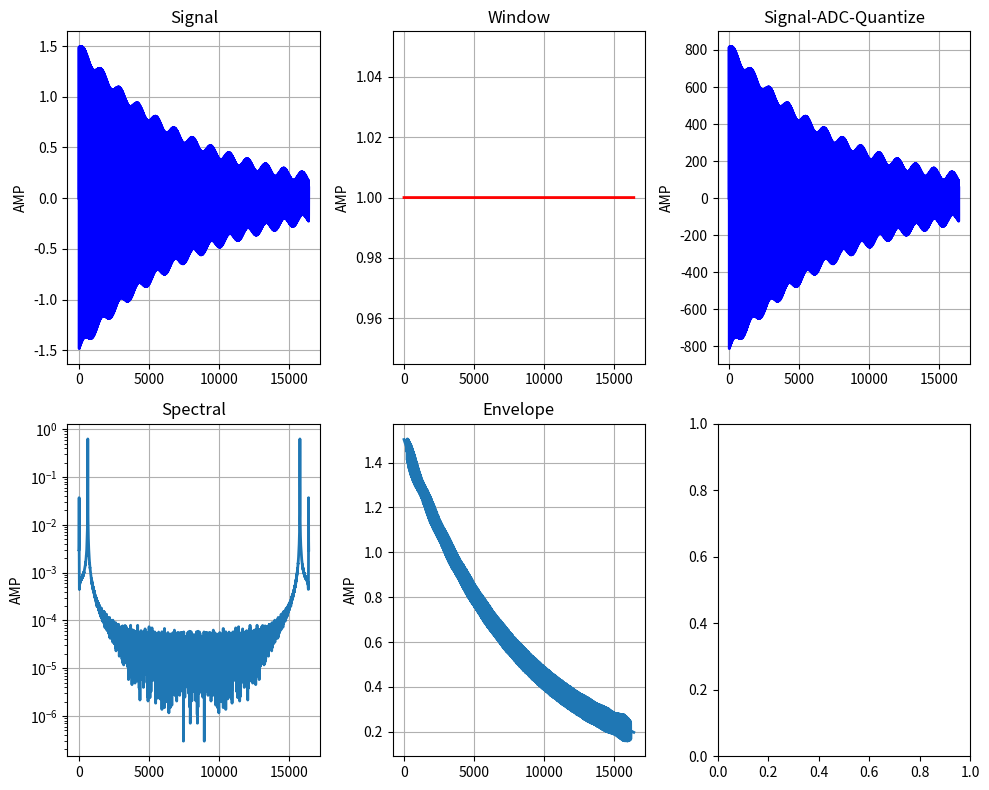

Here is the Python script that generated this plot:
######################################################################################
# Description: Vibrating Wire Measurement Algorithm Simulation

# Author: Yuechao Guo
# Copyright (c) 2024 Yuechao Guo. All Rights Reserved.
# This code is protected by copyright law and intellectual property rights.
# No part of this code may be reproduced, distributed, modified, or used in any form
# without the explicit written permission of the author, Yuechao Guo.

# Contact: [wesolost@163.com]
# Created: [2025-11-18]
# Last Modified: [2025-11-28]
# Version: [v1]
#####################################################################################
import sys
import numpy as np
import matplotlib.pyplot as plt
from scipy.fft import fft as npfft
from scipy.fft import ifft as npifft
from scipy.signal import find_peaks
from scipy.optimize import curve_fit
from enum import Enum, auto
from typing import Optional

### defination
class Window(Enum):
    RECT = auto()
    HANN = auto()
    HAMM = auto()
    BLACKMAN = auto()

class FFTTYPE(Enum):
    FFT = auto()
    IFFT = auto()
    
class HyperParamAndSignal:
    def __init__(
        self,
        freq_sample = 44100,
        n_sample = 4096,
        decay_rate = 2.0,
        white_noise_level = 0.1,
    ):
        self.fs = freq_sample
        self.n_sample = n_sample
        self.decay_rate = decay_rate
        self.white_noise_level = white_noise_level
        self.duration = float(self.n_sample / self.fs)
        
    def FS(self) -> int:
        return self.fs
    def N(self) -> int:
        return self.n_sample
    def DR(self) -> float:
        return self.decay_rate
    def WNL(self) -> float:
        return self.white_noise_level
    def DT(self) -> float:
        return self.duration
        
    def generate_signal(
        self, 
        A0 : float = 1.0, 
        freq : float = 10.0, 
        phase : float = 0,
        nA0 : float = 0.1, 
        nfreq : float = 0, 
        nphase : float = 0,
    ):
        tp =  np.linspace(0, self.duration, self.n_sample, endpoint=False)
        signal = A0 * np.exp(-self.decay_rate * tp) * np.sin(2 * np.pi * freq * tp + phase)
        if nfreq != 0:
            signal = signal + nA0 * np.sin(2 * np.pi * nfreq * tp + phase)
        if self.white_noise_level > 0.0:
            signal = signal + self.white_noise_level * np.random.randn(self.n_sample)
        return signal
    
    def adc_quantize(
        self,
        signal_analog : np.ndarray,
        v_ref : float = 5.0, 
        num_bits : int = 12, 
        quantization_type : str ='mid-tread',
    ):
        max_abs_val = np.max(np.abs(signal_analog))
        signal = signal_analog / max_abs_val
        
        q = v_ref / (2 ** num_bits)
        num_levels = 2 ** num_bits
        
        if quantization_type == 'mid-tread':
            digital_min = -num_levels // 2
            digital_max = num_levels // 2 - 1
        else:
            digital_min = -num_levels // 2 + 1
            digital_max = num_levels // 2
        
        signal_clipped = np.clip(signal, -v_ref/2, v_ref/2)
        signal_digital = np.round(signal_clipped / q)
        signal_digital = np.clip(signal_digital, digital_min, digital_max)
        signal_quantized_voltage = signal_digital * q
        # quantization_error = signal_clipped - signal_quantized_voltage
        return signal_quantized_voltage * max_abs_val, signal_digital
    
    def apply_window(
        self, 
        signal : np.ndarray,
        win_type : Window = Window.RECT,
    ):
        if win_type == Window.RECT:
            return signal, np.ones(self.n_sample)
        elif win_type == Window.HANN:
            hanning_window = np.hanning(self.n_sample)
            return signal * hanning_window, hanning_window
        elif win_type == Window.HAMM:
            hamming_window = np.hamming(self.n_sample)
            return signal * hamming_window, hamming_window
        elif win_type == Window.BLACKMAN:
            blackman_window = np.blackman(self.n_sample)
            return signal * blackman_window, blackman_window
        else:
            raise NotImplementedError("Not support window type")

def local_fft_api(
    n_sampe : int,
    real : np.ndarray,
    imag : Optional[np.ndarray] = None,
    FT : FFTTYPE = FFTTYPE.FFT,
    FIXP : int = 1024, # MCU has local fft core which only support 1024 point
):
    assert n_sampe % FIXP == 0, "not support this time"
    if n_sampe <= FIXP:
        if FT == FFTTYPE.FFT:
            if imag is None:
                return npfft(real, n_sampe)
            else:
                return npfft(real + 1j * imag, n_sampe)
        elif FT == FFTTYPE.IFFT:
            if imag is None:
                return npfft(real, n_sampe) / n_sampe
            else:
                return npfft(real - 1j * imag, n_sampe) / n_sampe
        else:
            raise NotImplementedError("not support fft type")

    if imag is None:
        imag = np.zeros(n_sampe)
    if len(real) < n_sampe:
        real = np.pad(real, (0, n_sampe - len(real)))
    if len(imag) < n_sampe:
        imag = np.pad(imag, (0, n_sampe - len(imag)))
    M = n_sampe // FIXP
                   
    if FT == FFTTYPE.FFT:
        x = real + 1j * imag
        amp_factor = 1.0
    elif FT == FFTTYPE.IFFT:
        x = real - 1j * imag
        amp_factor = n_sampe
    else:
        raise NotImplementedError("not support fft type")
    
    # col reshape
    x_2d = x.reshape(M, FIXP, order='F')
    stage1 = np.zeros((M, FIXP), dtype=complex)
    for i in range(M):
        stage1[i, :] = npfft(x_2d[i, :], FIXP)
    
    twiddle = np.exp(-2j * np.pi * np.outer(np.arange(M), np.arange(FIXP)) / n_sampe)
    # print(f"twiddle={twiddle}")
    stage2 = stage1 * twiddle
    
    X_2d = np.zeros((M, FIXP), dtype=complex)
    for j in range(FIXP):
        X_2d[:, j] = npfft(stage2[:, j], M)
    
    return X_2d.flatten() / amp_factor

def find_local_maxima_manual(
    n_sampe : int,
    fft_vec : np.ndarray,
    win_type : Window = Window.RECT,
    th_val : float = 0.0,
):
    maxima = []
    peaks = []
    for i in range(1, n_sampe // 2 - 1):
        if fft_vec[i] > fft_vec[i-1] and fft_vec[i] >= fft_vec[i+1] and fft_vec[i] > th_val:
            peaks.append(i)
            maxima.append(fft_vec[i])
    
    sorted_indices = np.argsort(peaks)
    sorted_peaks = np.array(peaks)[sorted_indices]
    sorted_values = np.array(maxima)[sorted_indices]
    
    merged_peaks = []
    merged_values = []
    current_cluster = [sorted_peaks[0]]
    current_values = [sorted_values[0]]
    max_distance = 8
    
    for i in range(1, len(sorted_peaks)):
        if sorted_peaks[i] - current_cluster[-1] <= max_distance:
            current_cluster.append(sorted_peaks[i])
            current_values.append(sorted_values[i])
        else:
            max_idx = np.argmax(current_values)
            merged_peaks.append(current_cluster[max_idx])
            merged_values.append(current_values[max_idx])
            
            current_cluster = [sorted_peaks[i]]
            current_values = [sorted_values[i]]
    
    if current_cluster:
        max_idx = np.argmax(current_values)
        merged_peaks.append(current_cluster[max_idx])
        merged_values.append(current_values[max_idx])
    
    # print(f"{merged_peaks}, {merged_values}")
    if len(merged_peaks) > 2:
        top_two_indices = np.argsort(merged_values)[-2:][::-1]
        top_two_merged_peaks = [merged_peaks[i] for i in top_two_indices]
        return top_two_merged_peaks
    return merged_peaks

def candan_delta_est(
    n_sampe : int,
    pos : int,
    fft_real : np.ndarray,
    fft_imag : np.ndarray,
):
    up_factor = fft_real[pos - 1] - fft_real[pos + 1] + (fft_imag[pos - 1] - fft_imag[pos + 1]) * 1j
    down_factor = 2 * fft_real[pos] - fft_real[pos - 1] - fft_real[pos + 1] \
                + (2 * fft_imag[pos] - fft_imag[pos - 1] - fft_imag[pos + 1]) * 1j
    delta = np.tan(np.pi / n_sampe) / (np.pi / n_sampe) * np.real(up_factor / down_factor)
    return delta

def freq_estimate(
    fs :int,
    n_sampe : int,
    pos : int,
    fft_real : np.ndarray,
    fft_imag : np.ndarray,
    osignal : np.ndarray,
    win_type : Window = Window.RECT,
):  
    pos = max(1, pos)
    pos = min(n_sampe / 2 - 1, pos)
    
    # direct freq findding
    direct_detect_freq = pos * (float(fs) / n_sampe)
    
    # candan freq detection
    delta = 0.0
    amp_val = 0.0
    if win_type == Window.RECT:
        delta = candan_delta_est(n_sampe, pos, fft_real, fft_imag)
        amp_val = np.sqrt(fft_real[pos]**2 + fft_imag[pos]**2) * (2.0 / n_sampe) / np.abs(np.sinc(delta))
        
        # print(f"pos={pos}, delta={delta}, amp_val={amp_val}, dr={np.abs(np.sinc(delta))}")
        candan_detect_freq = (pos + delta) * (float(fs) / n_sampe)
        return direct_detect_freq, candan_detect_freq, amp_val
    
    # phase diff method
    shifft_m = n_sampe // 4 # less than n_sampe // 2
    window_val = np.ones(n_sampe - shifft_m)
    if win_type == Window.HANN:
        window_val = np.hanning(n_sampe - shifft_m)
    elif win_type == Window.HAMM:
        window_val = np.hamming(n_sampe - shifft_m)
    elif win_type == Window.BLACKMAN:
        window_val = np.blackman(n_sampe - shifft_m)
    else:
        raise NotImplementedError("Candan est not support window type")
    
    fft_left_n = local_fft_api(n_sampe, osignal[: n_sampe - shifft_m] * window_val)
    fft_right_n = local_fft_api(n_sampe, osignal[shifft_m : n_sampe] * window_val)
    ph1, ph2 = np.angle(fft_left_n[pos]), np.angle(fft_right_n[pos])
    dph = ph2 - ph1
    dph_unk = dph - ((2 * np.pi * pos * shifft_m / n_sampe) % (2 * np.pi))
    dph_unk = dph_unk - 2 * np.pi * np.floor((dph_unk + np.pi) / (2 * np.pi))
    delta = dph_unk * n_sampe / (2 * np.pi * shifft_m)
    
    amp_factor = 1.0
    if win_type == Window.HANN:
        amp_factor = 0.5 * np.sinc(delta) + 0.25 * np.sinc(delta - 1) + 0.25 * np.sinc(delta + 1)
    elif win_type == Window.HAMM:
        amp_factor = 0.54 * np.sinc(delta) + 0.23 * np.sinc(delta - 1) + 0.23 * np.sinc(delta + 1)
    elif win_type == Window.BLACKMAN:
        amp_factor = 0.42 * np.sinc(delta) - 0.25 * np.sinc(delta - 1) - 0.25 * np.sinc(delta - 1) \
            + 0.04 * np.sinc(delta - 2) + 0.04 * np.sinc(delta + 2)
    else:
        raise NotImplementedError("Candan est not support window type")

    amp_val = np.sqrt(fft_real[pos]**2 + fft_imag[pos]**2) * (2.0 / n_sampe) / np.abs(amp_factor)
    # print(f"pos={pos}, delta={delta}, amp_val={amp_val}")
    candan_detect_freq = (pos + delta) * (float(fs) / n_sampe)
    
    return direct_detect_freq, candan_detect_freq, amp_val
    
def sensor_noise_freq_metric(
    detect_result : dict,
):
    if len(detect_result) > 2:
        raise "Only support with sensor and noise analysis"
    
    if len(detect_result) == 1:
        sensor_freq = 0.0
        sensor_amplitude = 0.0
        noise_freq = 0.0
        noise_amplitude = 0.0
        sensor_to_noise_ratio = 0.0  
        for p in detect_result:
            sensor_freq = p["candan_detect_freq"]
            sensor_amplitude = p["val"]
        return sensor_freq, sensor_amplitude, noise_freq, noise_amplitude, sensor_to_noise_ratio

    last_val = 0.0
    senor_pos = 0
    for p in detect_result:
        if p["val"] > last_val:
            last_val = p["val"]
            senor_pos = p["pos"]
     
    sensor_freq = 0.0
    sensor_amplitude = 0.0
    noise_freq = 0.0
    noise_amplitude = 0.0
    sensor_to_noise_ratio = 0.0       
    for p in detect_result:
        if senor_pos == p["pos"]:
            sensor_freq = p["candan_detect_freq"]
            sensor_amplitude = p["val"]
        else:
            noise_freq = p["candan_detect_freq"]
            noise_amplitude = p["val"]
    
    sensor_to_noise_ratio = 20 * np.log10(sensor_amplitude / noise_amplitude)
    
    return sensor_freq, sensor_amplitude, noise_freq, noise_amplitude, sensor_to_noise_ratio

def freq_hilbert_filter(
    n_sampe : int,
    fft_real : np.ndarray,
    fft_imag : np.ndarray,
):
    hilbert_arr = np.zeros(n_sampe, dtype=float)
    if n_sampe % 2 == 0:
        hilbert_arr[0] = 1.0
        hilbert_arr[1 : n_sampe // 2] = 2.0
        hilbert_arr[n_sampe // 2] = 1.0
    else:
        hilbert_arr[0] = 1.0
        hilbert_arr[1 : n_sampe // 2] = 2.0
    
    return fft_real * hilbert_arr, fft_imag * hilbert_arr

def freq_hilbert_envelope(
    signal : np.ndarray,
    n_sampe : int,
    edge_pad : int | None = None,
) -> np.ndarray:
    if edge_pad is None:
        edge_pad = n_sampe
    if edge_pad <= 0:
        padded_signal = signal
        crop_start = 0
    else:
        padded_signal = np.pad(signal, (edge_pad, edge_pad), mode='reflect')
        crop_start = edge_pad

    padded_n = len(padded_signal)
    fft_res = local_fft_api(padded_n, padded_signal)
    hilbert_real, hilbert_imag = freq_hilbert_filter(padded_n, fft_res.real, fft_res.imag)
    analytic_signal = local_fft_api(padded_n, hilbert_real, hilbert_imag, FFTTYPE.IFFT)
    return np.abs(analytic_signal[crop_start : crop_start + n_sampe])

def stabilize_envelope_edges(
    envelope : np.ndarray,
    edge_samples : int,
    fit_samples : int | None = None,
) -> np.ndarray:
    stable_envelope = np.asarray(envelope, dtype=float).copy()
    n_sampe = len(stable_envelope)
    edge_samples = min(max(edge_samples, 0), n_sampe // 4)
    if edge_samples <= 1:
        return stable_envelope

    if fit_samples is None:
        fit_samples = max(2 * edge_samples, 16)
    fit_samples = min(fit_samples, n_sampe - 2 * edge_samples)
    if fit_samples <= 2:
        return stable_envelope

    sample_index = np.arange(n_sampe, dtype=float)
    log_envelope = np.log(np.maximum(stable_envelope, 1.0e-12))

    left_fit = slice(edge_samples, edge_samples + fit_samples)
    left_slope, left_intercept = np.polyfit(sample_index[left_fit], log_envelope[left_fit], 1)
    left_index = sample_index[:edge_samples]
    stable_envelope[:edge_samples] = np.exp(left_slope * left_index + left_intercept)

    right_fit = slice(n_sampe - edge_samples - fit_samples, n_sampe - edge_samples)
    right_slope, right_intercept = np.polyfit(sample_index[right_fit], log_envelope[right_fit], 1)
    right_index = sample_index[n_sampe - edge_samples:]
    stable_envelope[n_sampe - edge_samples:] = np.exp(right_slope * right_index + right_intercept)

    return stable_envelope

def calc_decay_ratio(
    n_sampe : int,
    y : np.ndarray,
    x : np.ndarray,
):
    f1 = n_sampe * np.sum(x * y) - np.sum(x) * np.sum(y)
    f2 = n_sampe * np.sum(x**2) - np.sum(x)**2
    return  f1 / f2

# ============================================================================
# algo sim show
# ============================================================================

def run_sim(
    hps : HyperParamAndSignal,
    sensor_freq : float,
    orign_freq_amp :float,
    noise_freq : float,
    noise_freq_amp : float,
    win_type : Window,
    V_REF : int,
    ADC_BITS : int,
    TRUC : int,
):
    # generate signal and window
    signal_analog = hps.generate_signal(A0=orign_freq_amp, freq=sensor_freq, nA0=noise_freq_amp, nfreq=noise_freq)
    osignal_quant, s_d = hps.adc_quantize(signal_analog, V_REF, ADC_BITS)
    signal, window_val = hps.apply_window(osignal_quant, win_type)

    # fft 
    fft_res = local_fft_api(hps.N(), signal)
    fft_real = fft_res.real
    fft_imag = fft_res.imag
    fft_magnitude = np.sqrt(fft_real**2 + fft_imag**2) * (2.0 / hps.N())

    # Hilbert envelope is calculated on the unwindowed signal with mirrored
    # padding to reduce FFT periodic-extension artifacts at both edges.
    edge_samples = min(
        hps.N() // 4,
        max(TRUC, int(round(8.0 * hps.FS() / max(sensor_freq, 1.0)))),
    )
    signal_envelope = stabilize_envelope_edges(
        freq_hilbert_envelope(osignal_quant, hps.N()),
        edge_samples=edge_samples,
    )
    
    # calc for decay_ratio
    ln_result = np.log(signal_envelope)
    tp = np.linspace(0, hps.DT(), hps.N(), endpoint=False)
    decay_ratio = calc_decay_ratio(
        hps.N() - 2 * edge_samples,
        ln_result[edge_samples:-edge_samples],
        tp[edge_samples:-edge_samples],
    ) * (-1.0)
    # print(f"decay_ratio={decay_ratio:4.6f}")
    
    # find local max and candan detection for every peak
    vec_pos = find_local_maxima_manual(hps.N(), fft_magnitude, th_val=0.001)
    detect_result = []
    for pos in vec_pos:
        if pos == 0 or pos == hps.N() / 2:
            continue
        direct_detect_freq, candan_detect_freq, amp_val = freq_estimate(hps.FS(), hps.N(), pos, fft_real, fft_imag, osignal_quant, win_type)
        one_peak = {"pos": pos, "val":amp_val, \
                    "direct_detect_freq":direct_detect_freq, "candan_detect_freq":candan_detect_freq}
        detect_result.append(one_peak)
    
    # get metric
    sensor_freq, sensor_amplitude, noise_freq, noise_amplitude, sensor_to_noise_ratio = sensor_noise_freq_metric(detect_result)
        
    # correct the amp: FFT amplitude corresponds to the window-weighted
    # average of the exponentially decayed amplitude in the sample window.
    drsample = np.abs(np.exp(-decay_ratio * tp))
    decay_factor = np.sum(np.abs(window_val) * drsample) / np.sum(np.abs(window_val))
    sensor_amplitude = sensor_amplitude / max(decay_factor, 1.0e-12)
    
    return sensor_freq, sensor_amplitude, noise_freq, noise_amplitude, sensor_to_noise_ratio, decay_ratio, signal, window_val, s_d, fft_magnitude, signal_envelope

def time_domain_process(
    hps : HyperParamAndSignal,
    sensor_freq : float,
    orign_freq_amp :float,
    noise_freq : float,
    noise_freq_amp : float,
    V_REF : int,
    ADC_BITS : int
):
    # generate signal and window
    signal_analog = hps.generate_signal(A0=orign_freq_amp, freq=sensor_freq, nA0=noise_freq_amp, nfreq=noise_freq)
    osignal_quant, _ = hps.adc_quantize(signal_analog, V_REF, ADC_BITS)
    signal, window_val = hps.apply_window(osignal_quant, win_type)
    
    # 当相邻两个样本的乘积为负时，表示发生了过零点
    products = np.multiply(signal[:-1], signal[1:])
    zero_crossings = np.sum(products < 0)
    zero_indices = np.where(signal == 0)[0]
    for idx in zero_indices:
        # 跳过边界情况
        if idx == 0 or idx == len(signal) - 1:
            continue
        
        # 检查前一个和后一个非零值
        prev_nonzero_idx = idx - 1
        next_nonzero_idx = idx + 1
        
        # 找到前一个非零值
        while prev_nonzero_idx >= 0 and signal[prev_nonzero_idx] == 0:
            prev_nonzero_idx -= 1
        
        # 找到后一个非零值
        while next_nonzero_idx < len(signal) and signal[next_nonzero_idx] == 0:
            next_nonzero_idx += 1
        
        # 如果前后都有非零值且符号不同，则算一次过零点
        if prev_nonzero_idx >= 0 and next_nonzero_idx < len(signal):
            if signal[prev_nonzero_idx] * signal[next_nonzero_idx] < 0:
                zero_crossings += 1
    
    tdp_est_sensor_freq = zero_crossings / (hps.DT() * 2)
    
    return tdp_est_sensor_freq

from dataclasses import dataclass
import numpy as np

@dataclass
class VibwireResult:
    FS: int
    NS: int
    signal_decay_rate: float
    wnl: float
    low_bound: float
    high_bound: float
    orign_freq: float
    orign_freq_amp: float
    noise_freq: float
    noise_freq_amp: float
    win_type: Window
    V_REF: int
    ADC_BITS: int
    TRUC: int
    
    sensor_freq: float
    sensor_amplitude: float
    est_noise_freq: float
    est_noise_amplitude: float
    sensor_to_noise_ratio: float
    decay_ratio: float
    signal: np.ndarray
    window_val: np.ndarray
    s_d: np.ndarray
    fft_magnitude: np.ndarray
    signal_envelope: np.ndarray

def serial_get_result(
    orign_freq: float
):
    FS = 65000
    NS = 16384
    signal_decay_rate = 10
    wnl = 0.001
     
    low_bound = 2000
    high_bound = 6500
    orign_freq = orign_freq
    orign_freq_amp = 2.5
    noise_freq = 50
    noise_freq_amp = 0.5

    win_type = Window.RECT
    V_REF = 5
    ADC_BITS = 12
    TRUC = 16
    hps = HyperParamAndSignal(freq_sample=FS, n_sample=NS, decay_rate=signal_decay_rate, white_noise_level=wnl)
    sensor_freq, sensor_amplitude, est_noise_freq, est_noise_amplitude, sensor_to_noise_ratio, decay_ratio, signal, window_val, s_d, fft_magnitude, signal_envelope \
        = run_sim(hps=hps, sensor_freq=orign_freq, orign_freq_amp=orign_freq_amp, noise_freq=noise_freq, noise_freq_amp=noise_freq_amp, win_type=win_type, V_REF=V_REF, ADC_BITS=ADC_BITS, TRUC=TRUC)
    
    print(f"sensor_freq={sensor_freq:4.6f}Hz")
    print(f"sensor_amplitude={sensor_amplitude:4.6f}")
    print(f"est_noise_freq={est_noise_freq:4.6f}Hz")
    print(f"est_noise_amplitude={est_noise_amplitude:4.6f}")
    print(f"sensor_to_noise_ratio={sensor_to_noise_ratio:4.6f}dB")
    print(f"decay_ratio={decay_ratio:4.6f}dB")
        
    return VibwireResult(
        FS=FS,
        NS=NS,
        signal_decay_rate=signal_decay_rate,
        wnl=wnl,
        low_bound=low_bound,
        high_bound=high_bound,
        orign_freq=orign_freq,
        orign_freq_amp=orign_freq_amp,
        noise_freq=noise_freq,
        noise_freq_amp=noise_freq_amp,
        win_type=win_type,
        V_REF=V_REF,
        ADC_BITS=ADC_BITS,
        TRUC=TRUC,
        sensor_freq=sensor_freq,
        sensor_amplitude=sensor_amplitude,
        est_noise_freq=est_noise_freq,
        est_noise_amplitude=est_noise_amplitude,
        sensor_to_noise_ratio=sensor_to_noise_ratio,
        decay_ratio=decay_ratio,
        signal=signal,
        window_val=window_val,
        s_d=s_d,
        fft_magnitude=fft_magnitude,
        signal_envelope=signal_envelope,
    )

if __name__ == "__main__":

    FS = 65000
    NS = 16384
    signal_decay_rate = 8
    wnl = 0.001
     
    # low_bound = 2000
    # high_bound = 6500
    # random_numbers = np.random.uniform(low=low_bound, high=high_bound, size=200)
    # orign_freq = np.sort(np.around(random_numbers, decimals=6))   
    # orign_freq = [580, 850, 1016.660156, 2000.1275, 3468.976, 4765.1679, 5832.4198]
    orign_freq = [2500]
    orign_freq_amp = 1.5
    noise_freq = 50
    noise_freq_amp = 0.05

    win_type = Window.RECT
    V_REF = 5
    ADC_BITS = 12
    TRUC = 16
    
    hps = HyperParamAndSignal(freq_sample=FS, n_sample=NS, decay_rate=signal_decay_rate, white_noise_level=wnl)
    output_freqs = []
    for fq in orign_freq:
        sensor_freq, sensor_amplitude, noise_freq, noise_amplitude, sensor_to_noise_ratio, decay_ratio, signal, window_val, s_d, fft_magnitude, signal_envelope \
            = run_sim(hps=hps, sensor_freq=fq, orign_freq_amp=orign_freq_amp, noise_freq=noise_freq, noise_freq_amp=noise_freq_amp, win_type=win_type, V_REF=V_REF, ADC_BITS=ADC_BITS, TRUC=TRUC)
        
        tdp_sensor_freq = time_domain_process(hps=hps, sensor_freq=fq, orign_freq_amp=orign_freq_amp, noise_freq=noise_freq, noise_freq_amp=noise_freq_amp, V_REF=V_REF, ADC_BITS=ADC_BITS)
        print(f"tdp_sensor_freq={tdp_sensor_freq:4.6f}Hz")
        print(f"sensor_freq={sensor_freq:4.6f}Hz")
        print(f"sensor_amplitude={sensor_amplitude:4.6f}")
        print(f"noise_freq={noise_freq:4.6f}Hz")
        print(f"noise_amplitude={noise_amplitude:4.6f}")
        print(f"sensor_to_noise_ratio={sensor_to_noise_ratio:4.6f}dB")
        print(f"decay_ratio={decay_ratio:4.6f}dB")
        
        output_freqs.append(np.around(sensor_freq, decimals=6))
        # sys.exit(1)
        fig, axes = plt.subplots(2, 3, figsize=(10, 8))
        axes[0, 0].plot(signal, 'b-', linewidth=2)
        axes[0, 0].set_title('Signal')
        axes[0, 0].set_ylabel('AMP')
        axes[0, 0].grid(True)
        
        axes[0, 1].plot(window_val, 'r-', linewidth=2)
        axes[0, 1].set_title('Window')
        axes[0, 1].set_ylabel('AMP')
        axes[0, 1].grid(True)
        
        axes[0, 2].plot(s_d, 'b-', linewidth=2)
        axes[0, 2].set_title('Signal-ADC-Quantize')
        axes[0, 2].set_ylabel('AMP')
        axes[0, 2].grid(True)

        axes[1, 0].semilogy(fft_magnitude, linewidth=2)
        # axes[1, 0].plot(fft_magnitude, linewidth=2)
        axes[1, 0].set_title('Spectral')
        axes[1, 0].set_ylabel('AMP')
        axes[1, 0].grid(True)
        
        axes[1, 1].plot(signal_envelope, linewidth=2)
        axes[1, 1].set_title('Envelope')
        axes[1, 1].set_ylabel('AMP')
        axes[1, 1].grid(True)
        plt.tight_layout()
        plt.show()
    # plt.figure()
    # plt.plot(orign_freq, orign_freq - output_freqs, 'r-', linewidth=2)
    # plt.xlabel('Frequency')
    # plt.ylabel('Frequency Estimation Error / Hz')
    # plt.grid(True)
    # plt.tight_layout()
    # plt.show()
    # s = serial_get_result(orign_freq=992.1237)
